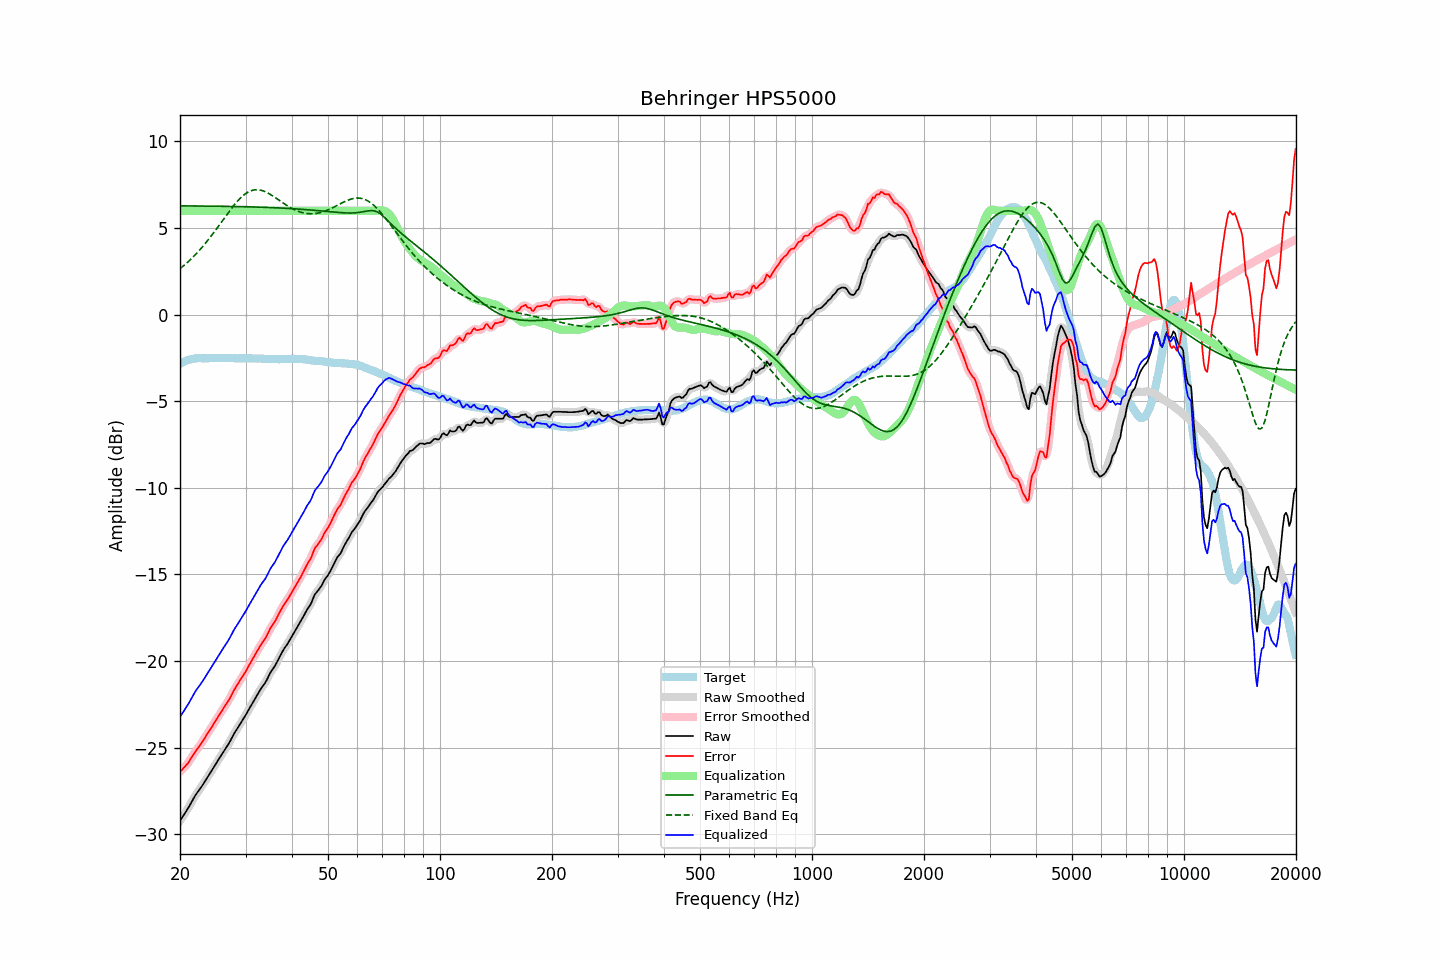

Values plotted in this chart, from the file beside it:
frequency, raw, error, smoothed, error_smoothed, equalization, parametric_eq, fixed_band_eq, equalized_raw, equalized_smoothed, target
20.00, -29.23, -26.40, -29.23, -26.40, 6.00, 6.28, 2.65, -23.23, -23.23, -2.83
20.20, -29.09, -26.31, -29.09, -26.31, 6.00, 6.28, 2.73, -23.09, -23.09, -2.78
20.40, -28.94, -26.21, -28.95, -26.21, 6.00, 6.28, 2.80, -22.94, -22.95, -2.73
20.61, -28.80, -26.10, -28.80, -26.11, 6.00, 6.28, 2.88, -22.80, -22.80, -2.70
20.81, -28.66, -26.01, -28.66, -26.00, 6.00, 6.28, 2.96, -22.66, -22.66, -2.65
21.02, -28.51, -25.90, -28.51, -25.89, 6.00, 6.28, 3.05, -22.51, -22.51, -2.61
21.23, -28.35, -25.76, -28.35, -25.76, 6.00, 6.28, 3.13, -22.35, -22.35, -2.59
21.44, -28.18, -25.61, -28.18, -25.61, 6.00, 6.28, 3.22, -22.18, -22.18, -2.57
21.66, -28.01, -25.46, -28.01, -25.46, 6.00, 6.28, 3.31, -22.01, -22.01, -2.55
21.87, -27.85, -25.30, -27.85, -25.31, 6.00, 6.28, 3.41, -21.85, -21.85, -2.54
22.09, -27.70, -25.18, -27.70, -25.18, 6.00, 6.28, 3.51, -21.70, -21.70, -2.52
22.31, -27.57, -25.05, -27.57, -25.05, 6.00, 6.27, 3.61, -21.57, -21.57, -2.51
22.54, -27.44, -24.93, -27.44, -24.93, 6.00, 6.27, 3.71, -21.44, -21.44, -2.52
22.76, -27.31, -24.79, -27.31, -24.79, 6.00, 6.27, 3.81, -21.31, -21.31, -2.52
22.99, -27.18, -24.66, -27.18, -24.65, 6.00, 6.27, 3.92, -21.18, -21.18, -2.53
23.22, -27.03, -24.51, -27.03, -24.51, 6.00, 6.27, 4.03, -21.03, -21.03, -2.53
23.45, -26.88, -24.35, -26.88, -24.36, 6.00, 6.27, 4.14, -20.88, -20.88, -2.53
23.69, -26.73, -24.22, -26.73, -24.21, 6.00, 6.27, 4.26, -20.73, -20.73, -2.52
23.92, -26.58, -24.06, -26.58, -24.07, 6.00, 6.27, 4.37, -20.58, -20.58, -2.52
24.16, -26.43, -23.92, -26.43, -23.92, 6.00, 6.27, 4.49, -20.43, -20.43, -2.51
24.40, -26.28, -23.78, -26.28, -23.77, 6.00, 6.26, 4.61, -20.28, -20.28, -2.50
24.65, -26.13, -23.62, -26.13, -23.62, 6.00, 6.26, 4.74, -20.13, -20.13, -2.51
24.89, -25.98, -23.47, -25.98, -23.48, 6.00, 6.26, 4.86, -19.98, -19.98, -2.51
25.14, -25.84, -23.33, -25.84, -23.33, 6.00, 6.26, 4.99, -19.84, -19.84, -2.51
25.39, -25.69, -23.19, -25.69, -23.18, 6.00, 6.26, 5.12, -19.69, -19.69, -2.50
25.65, -25.54, -23.04, -25.54, -23.04, 6.00, 6.26, 5.24, -19.54, -19.54, -2.50
25.91, -25.39, -22.88, -25.39, -22.89, 6.00, 6.26, 5.37, -19.39, -19.39, -2.51
26.16, -25.25, -22.74, -25.25, -22.74, 6.00, 6.26, 5.50, -19.25, -19.25, -2.51
26.43, -25.11, -22.60, -25.11, -22.60, 6.00, 6.25, 5.63, -19.11, -19.11, -2.51
26.69, -24.97, -22.46, -24.97, -22.46, 6.00, 6.25, 5.76, -18.97, -18.97, -2.51
26.96, -24.82, -22.32, -24.82, -22.31, 6.00, 6.25, 5.88, -18.82, -18.82, -2.50
27.23, -24.66, -22.16, -24.66, -22.15, 6.00, 6.25, 6.01, -18.66, -18.66, -2.50
27.50, -24.48, -21.98, -24.48, -21.98, 6.00, 6.25, 6.13, -18.48, -18.48, -2.50
27.77, -24.31, -21.79, -24.31, -21.80, 6.00, 6.25, 6.25, -18.31, -18.31, -2.52
28.05, -24.14, -21.62, -24.15, -21.63, 6.00, 6.24, 6.36, -18.14, -18.15, -2.52
28.33, -24.00, -21.47, -24.00, -21.47, 6.00, 6.24, 6.47, -18.00, -18.00, -2.53
28.62, -23.85, -21.33, -23.85, -21.32, 6.00, 6.24, 6.58, -17.85, -17.85, -2.53
28.90, -23.70, -21.18, -23.70, -21.18, 6.00, 6.24, 6.68, -17.70, -17.70, -2.52
29.19, -23.55, -21.02, -23.55, -21.03, 6.00, 6.24, 6.77, -17.55, -17.55, -2.53
29.48, -23.40, -20.89, -23.40, -20.88, 6.00, 6.23, 6.85, -17.40, -17.40, -2.51
29.78, -23.25, -20.73, -23.25, -20.73, 6.00, 6.23, 6.93, -17.25, -17.25, -2.52
30.08, -23.10, -20.59, -23.10, -20.58, 6.00, 6.23, 7.00, -17.10, -17.10, -2.51
30.38, -22.93, -20.41, -22.94, -20.41, 6.00, 6.23, 7.06, -16.93, -16.94, -2.52
30.68, -22.77, -20.25, -22.77, -20.25, 6.00, 6.22, 7.11, -16.77, -16.77, -2.53
30.99, -22.61, -20.09, -22.61, -20.08, 6.00, 6.22, 7.15, -16.61, -16.61, -2.53
31.30, -22.45, -19.93, -22.45, -19.93, 6.00, 6.22, 7.18, -16.45, -16.45, -2.53
31.61, -22.29, -19.76, -22.29, -19.76, 6.00, 6.22, 7.20, -16.29, -16.29, -2.53
31.93, -22.13, -19.60, -22.13, -19.60, 6.00, 6.21, 7.21, -16.13, -16.13, -2.53
32.24, -21.97, -19.43, -21.97, -19.44, 6.00, 6.21, 7.21, -15.97, -15.97, -2.54
32.57, -21.81, -19.28, -21.81, -19.27, 6.00, 6.21, 7.21, -15.81, -15.81, -2.53
32.89, -21.65, -19.12, -21.66, -19.12, 6.00, 6.21, 7.19, -15.65, -15.66, -2.53
33.22, -21.51, -18.96, -21.52, -18.98, 6.00, 6.20, 7.17, -15.51, -15.52, -2.55
33.55, -21.39, -18.84, -21.39, -18.84, 6.00, 6.20, 7.14, -15.39, -15.39, -2.55
33.89, -21.26, -18.70, -21.25, -18.69, 6.00, 6.20, 7.10, -15.26, -15.25, -2.56
34.23, -21.09, -18.54, -21.08, -18.53, 6.00, 6.19, 7.06, -15.09, -15.08, -2.55
34.57, -20.90, -18.34, -20.90, -18.34, 6.00, 6.19, 7.01, -14.90, -14.90, -2.56
34.92, -20.71, -18.15, -20.72, -18.16, 6.00, 6.19, 6.95, -14.71, -14.72, -2.56
35.27, -20.56, -18.00, -20.57, -18.00, 6.00, 6.18, 6.90, -14.56, -14.57, -2.57
35.62, -20.43, -17.86, -20.43, -17.86, 6.00, 6.18, 6.84, -14.43, -14.43, -2.57
35.97, -20.30, -17.73, -20.28, -17.72, 6.00, 6.17, 6.77, -14.30, -14.28, -2.57
... 635 more rows
